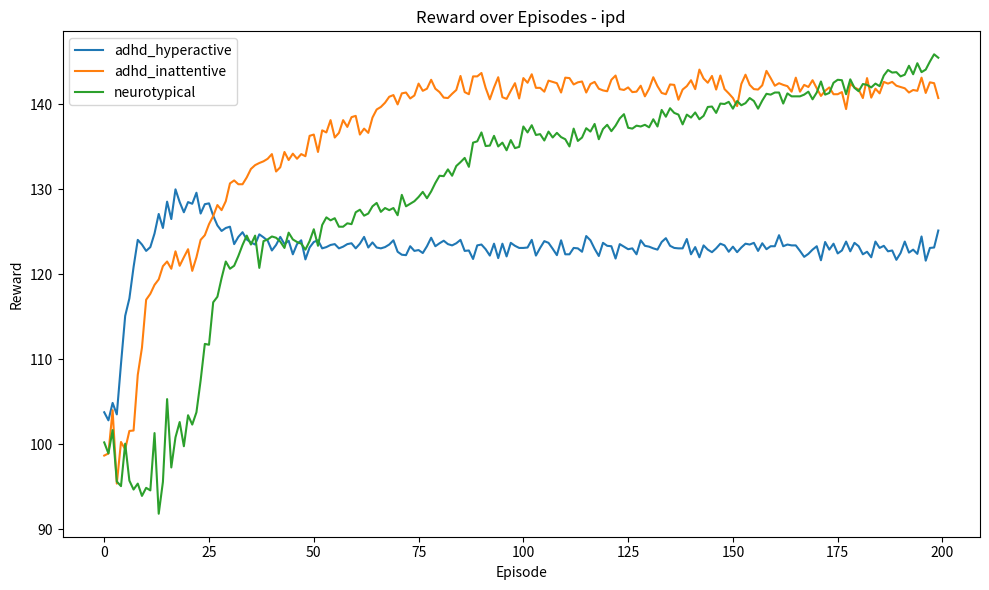
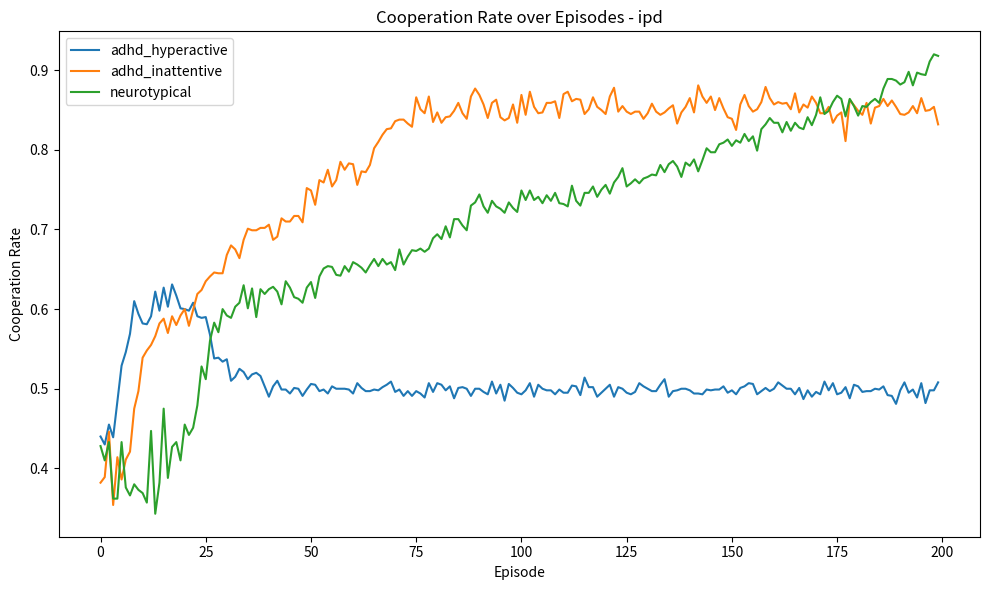
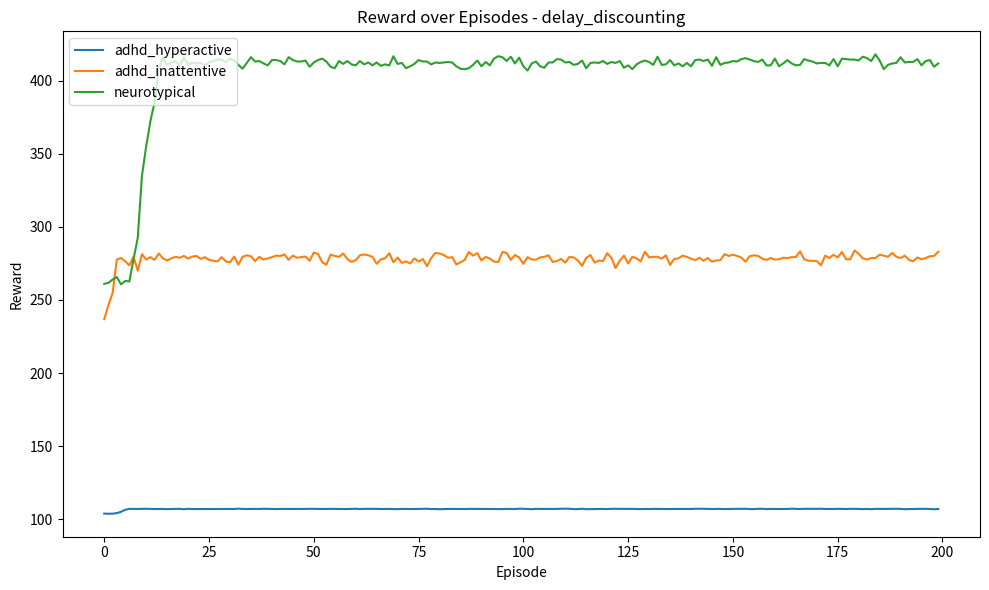
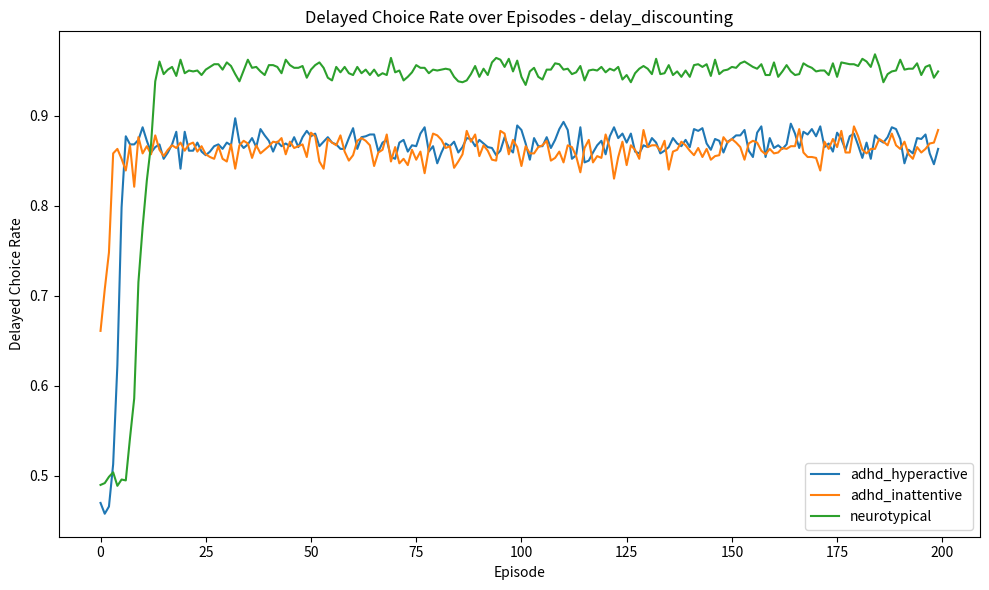

The script that saved these images, in order:
"""
ADHD Reinforcement Learning Simulation

This project models ADHD-related behavioural traits using
Q-learning agents across two decision-making environments:

1. Iterated Prisoner's Dilemma
2. Delay Discounting Task

The simulation compares three behavioural profiles:
- Neurotypical
- ADHD hyperactive/impulsive
- ADHD inattentive

The profiles differ in reinforcement learning parameters linked to:
- learning rate
- future reward valuation
- exploration behaviour
- attentional consistency
"""

# ============================================================
# IMPORTS
# ============================================================

import random
import pandas as pd
import matplotlib.pyplot as plt
from scipy.stats import ttest_ind


# ============================================================
# ENVIRONMENT DEFINITIONS
# ============================================================

class IteratedPrisonersDilemma:
    """
    Iterated Prisoner's Dilemma environment.

    The agent repeatedly chooses between cooperation and defection.
    Rewards are determined using a standard Prisoner's Dilemma payoff matrix.
    """

    COOPERATE = 0
    DEFECT = 1

    def __init__(self, max_rounds=100):
        self.max_rounds = max_rounds
        self.payoff_matrix = {
            (0, 0): (3, 3),  # mutual cooperation
            (0, 1): (0, 5),  # agent cooperates, opponent defects
            (1, 0): (5, 0),  # agent defects, opponent cooperates
            (1, 1): (1, 1),  # mutual defection
        }
        self.reset()

    def reset(self):
        """Reset the environment at the beginning of each episode."""
        self.current_round = 0
        self.done = False
        self.history = []
        self.state = ("START", "START")
        return self.state

    def step(self, player_action, opponent_action):
        """
        Apply one interaction step and return the next state,
        rewards, and episode completion status.
        """
        reward_player, reward_opponent = self.payoff_matrix[
            (player_action, opponent_action)
        ]

        self.current_round += 1
        next_state = (player_action, opponent_action)
        self.state = next_state

        self.history.append({
            "player_action": player_action,
            "opponent_action": opponent_action,
            "reward_player": reward_player,
            "reward_opponent": reward_opponent,
        })

        if self.current_round >= self.max_rounds:
            self.done = True

        return next_state, reward_player, reward_opponent, self.done

    def cooperation_rate(self):
        """Calculate the proportion of rounds in which the agent cooperated."""
        if not self.history:
            return 0.0

        cooperations = sum(
            1 for record in self.history
            if record["player_action"] == self.COOPERATE
        )

        return cooperations / len(self.history)


class DelayDiscountingTask:
    """
    Delay discounting environment.

    The agent chooses between:
    - a smaller immediate reward
    - a larger delayed reward

    The delayed reward is discounted using the agent's discount factor.
    """

    IMMEDIATE = 0
    DELAYED = 1

    def __init__(self, delay=3, immediate_reward=2, delayed_reward=10, max_steps=50):
        self.delay = delay
        self.immediate_reward = immediate_reward
        self.delayed_reward = delayed_reward
        self.max_steps = max_steps
        self.reset()

    def reset(self):
        """Reset the delay discounting task at the beginning of each episode."""
        self.current_step = 0
        self.done = False
        self.state = "CHOICE"
        return self.state

    def step(self, action, gamma):
        """
        Apply one choice step.

        If the delayed option is selected, its value is reduced
        according to the agent's discount factor.
        """
        if action == self.IMMEDIATE:
            reward = self.immediate_reward
        elif action == self.DELAYED:
            reward = self.delayed_reward * (gamma ** self.delay)
        else:
            raise ValueError("Invalid action")

        self.current_step += 1

        if self.current_step >= self.max_steps:
            self.done = True

        return self.state, reward, self.done


# ============================================================
# OPPONENT STRATEGY
# ============================================================

class TitForTatOpponent:
    """
    Tit for Tat opponent for the Iterated Prisoner's Dilemma.

    The opponent begins by cooperating and then copies the
    agent's previous action.
    """

    def __init__(self):
        self.last_player_action = 0

    def reset(self):
        """Reset opponent memory at the beginning of an episode."""
        self.last_player_action = 0

    def choose_action(self):
        """Choose the same action as the agent's previous action."""
        return self.last_player_action

    def observe_player_action(self, player_action):
        """Store the agent's most recent action."""
        self.last_player_action = player_action


# ============================================================
# Q-LEARNING AGENT
# ============================================================

class QLearningAgent:
    """
    Tabular Q-learning agent.

    The agent uses:
    - learning rate alpha
    - discount factor gamma
    - epsilon-greedy exploration
    - attention lapse probability

    The attention lapse mechanism represents unintentional
    random behaviour separate from intentional exploration.
    """

    def __init__(self, alpha, gamma, epsilon, attention_lapse):
        self.alpha = alpha
        self.gamma = gamma
        self.epsilon = epsilon
        self.attention_lapse = attention_lapse
        self.actions = [0, 1]
        self.q_table = {}

    def reset(self):
        """
        Placeholder reset method.

        The Q-table is intentionally retained across episodes so that
        the agent continues learning over time.
        """
        pass

    def get_q_value(self, state, action):
        """Retrieve a Q-value, initialising unseen states when necessary."""
        if state not in self.q_table:
            self.q_table[state] = {0: 0.0, 1: 0.0}
        return self.q_table[state][action]

    def choose_action(self, state):
        """
        Select an action using attention lapse first, then epsilon-greedy logic.
        """

        # Unintentional random action caused by attentional disruption.
        if random.random() < self.attention_lapse:
            return random.choice(self.actions)

        # Intentional exploratory action using epsilon-greedy exploration.
        if random.random() < self.epsilon:
            return random.choice(self.actions)

        q_0 = self.get_q_value(state, 0)
        q_1 = self.get_q_value(state, 1)

        # Select the action with the highest estimated Q-value.
        if q_0 > q_1:
            return 0
        elif q_1 > q_0:
            return 1
        else:
            # Random tie-breaking prevents deterministic bias.
            return random.choice(self.actions)

    def update(self, state, action, reward, next_state):
        """
        Update the Q-table using the standard Q-learning update rule.
        """
        current_q = self.get_q_value(state, action)

        next_best_q = max(
            self.get_q_value(next_state, 0),
            self.get_q_value(next_state, 1)
        )

        # Standard Q-learning update:
        # Q(s,a) <- Q(s,a) + alpha * [reward + gamma * max Q(s',a') - Q(s,a)]
        new_q = current_q + self.alpha * (
            reward + self.gamma * next_best_q - current_q
        )

        self.q_table[state][action] = new_q


# ============================================================
# AGENT BEHAVIOURAL PROFILES
# ============================================================

PROFILES = {
    "neurotypical": {
        "alpha": 0.10,
        "gamma": 0.95,
        "epsilon": 0.10,
        "attention_lapse": 0.00,
    },
    "adhd_hyperactive": {
        "alpha": 0.12,
        "gamma": 0.60,
        "epsilon": 0.25,
        "attention_lapse": 0.02,
    },
    "adhd_inattentive": {
        "alpha": 0.08,
        "gamma": 0.85,
        "epsilon": 0.15,
        "attention_lapse": 0.15,
    },
}


# ============================================================
# SIMULATION FUNCTIONS
# ============================================================

def run_ipd_profile(profile_name, profile_params, seed, num_episodes=200, rounds_per_episode=50):
    """
    Run one agent profile through the Iterated Prisoner's Dilemma task.

    Results are collected episode by episode for later statistical analysis.
    """
    random.seed(seed)
    agent = QLearningAgent(**profile_params)
    rows = []

    for episode in range(num_episodes):
        env = IteratedPrisonersDilemma(max_rounds=rounds_per_episode)
        opponent = TitForTatOpponent()

        state = env.reset()
        opponent.reset()

        total_reward = 0

        while not env.done:
            player_action = agent.choose_action(state)
            opponent_action = opponent.choose_action()

            next_state, reward_player, reward_opponent, done = env.step(
                player_action,
                opponent_action
            )

            agent.update(state, player_action, reward_player, next_state)
            opponent.observe_player_action(player_action)

            total_reward += reward_player
            state = next_state

        rows.append({
            "task": "ipd",
            "seed": seed,
            "profile": profile_name,
            "episode": episode,
            "reward": total_reward,
            "cooperation_rate": env.cooperation_rate(),
            "delayed_choice_rate": None,
        })

    return rows


def run_delay_profile(profile_name, profile_params, seed, num_episodes=200, steps_per_episode=50):
    """
    Run one agent profile through the delay discounting task.

    Results include total reward and the proportion of delayed choices.
    """
    random.seed(seed)
    agent = QLearningAgent(**profile_params)
    rows = []

    for episode in range(num_episodes):
        env = DelayDiscountingTask(max_steps=steps_per_episode)

        state = env.reset()
        total_reward = 0
        delayed_choices = 0

        while not env.done:
            action = agent.choose_action(state)

            next_state, reward, done = env.step(action, agent.gamma)
            agent.update(state, action, reward, next_state)

            total_reward += reward

            if action == DelayDiscountingTask.DELAYED:
                delayed_choices += 1

            state = next_state

        rows.append({
            "task": "delay_discounting",
            "seed": seed,
            "profile": profile_name,
            "episode": episode,
            "reward": total_reward,
            "cooperation_rate": None,
            "delayed_choice_rate": delayed_choices / steps_per_episode,
        })

    return rows


# ============================================================
# VISUALISATION FUNCTIONS
# ============================================================

def plot_line(df, task, metric, filename, ylabel):
    """
    Generate a line plot showing how a selected metric changes over episodes.
    Values are averaged across random seeds for each profile.
    """
    subset = df[df["task"] == task]

    grouped = (
        subset
        .groupby(["profile", "episode"])[metric]
        .mean()
        .reset_index()
    )

    plt.figure(figsize=(10, 6))

    for profile in grouped["profile"].unique():
        profile_data = grouped[grouped["profile"] == profile]
        plt.plot(
            profile_data["episode"],
            profile_data[metric],
            label=profile
        )

    plt.title(f"{ylabel} over Episodes - {task}")
    plt.xlabel("Episode")
    plt.ylabel(ylabel)
    plt.legend()
    plt.tight_layout()
    plt.savefig(filename)
    plt.close()


# ============================================================
# STATISTICAL ANALYSIS
# ============================================================

def create_summary(df):
    """
    Create grouped summary statistics for each task and agent profile.
    """
    summary = (
        df
        .groupby(["task", "profile"])
        .agg(
            mean_reward=("reward", "mean"),
            std_reward=("reward", "std"),
            reward_variance=("reward", "var"),
            mean_cooperation=("cooperation_rate", "mean"),
            cooperation_variance=("cooperation_rate", "var"),
            mean_delayed_choice=("delayed_choice_rate", "mean"),
            delayed_choice_variance=("delayed_choice_rate", "var"),
        )
        .reset_index()
    )

    return summary.round(3)


def format_p_value(p_value):
    """Format p-values for readable reporting."""
    if p_value < 0.001:
        return "p < 0.001"
    else:
        return f"p = {p_value:.3f}"


def cohens_d(group1, group2):
    """
    Calculate Cohen's d effect size between two independent groups.
    """
    mean1 = group1.mean()
    mean2 = group2.mean()

    std1 = group1.std(ddof=1)
    std2 = group2.std(ddof=1)

    pooled_sd = ((std1 ** 2 + std2 ** 2) / 2) ** 0.5

    if pooled_sd == 0:
        return 0.0

    return (mean1 - mean2) / pooled_sd


def interpret_effect_size(d_value):
    """
    Interpret Cohen's d using common threshold conventions.
    """
    absolute_d = abs(d_value)

    if absolute_d >= 0.8:
        return "large"
    elif absolute_d >= 0.5:
        return "medium"
    elif absolute_d >= 0.2:
        return "small"
    else:
        return "negligible"


def run_t_tests(df):
    """
    Run Welch's independent t-tests across key profile comparisons.

    Welch's t-test is used because it does not assume equal variance
    between groups.
    """
    tests = []

    comparisons = [
        ("neurotypical", "adhd_hyperactive"),
        ("neurotypical", "adhd_inattentive"),
        ("adhd_hyperactive", "adhd_inattentive"),
    ]

    test_specs = [
        ("ipd", "reward"),
        ("ipd", "cooperation_rate"),
        ("delay_discounting", "reward"),
        ("delay_discounting", "delayed_choice_rate"),
    ]

    for task, metric in test_specs:
        task_df = df[df["task"] == task]

        for group_a, group_b in comparisons:
            data_a = task_df[task_df["profile"] == group_a][metric].dropna()
            data_b = task_df[task_df["profile"] == group_b][metric].dropna()

            t_stat, p_value = ttest_ind(data_a, data_b, equal_var=False)
            effect_size = cohens_d(data_a, data_b)

            tests.append({
                "task": task,
                "metric": metric,
                "comparison": f"{group_a} vs {group_b}",
                "t_statistic": round(t_stat, 3),
                "p_value_raw": p_value,
                "p_value_reported": format_p_value(p_value),
                "significant_p_0_05": p_value < 0.05,
                "cohens_d": round(abs(effect_size), 3),
                "effect_size_interpretation": interpret_effect_size(effect_size),
            })

    return pd.DataFrame(tests)


# ============================================================
# MAIN EXECUTION
# ============================================================

if __name__ == "__main__":
    seeds = list(range(20))
    all_rows = []

    # Run each behavioural profile across all random seeds and tasks.
    for seed in seeds:
        for profile_name, profile_params in PROFILES.items():
            all_rows.extend(
                run_ipd_profile(profile_name, profile_params, seed)
            )
            all_rows.extend(
                run_delay_profile(profile_name, profile_params, seed)
            )

    # Convert raw simulation output into a dataframe.
    results_df = pd.DataFrame(all_rows)
    results_df.to_csv("simulation_results.csv", index=False)

    # Save summary statistics.
    summary_df = create_summary(results_df)
    summary_df.to_csv("summary_results.csv", index=False)

    # Save Welch's t-test and Cohen's d results.
    ttest_df = run_t_tests(results_df)
    ttest_df.to_csv("ttest_results.csv", index=False)

    # Generate learning and behavioural trajectory plots.
    plot_line(
        results_df,
        task="ipd",
        metric="reward",
        filename="ipd_reward_curve.png",
        ylabel="Reward"
    )

    plot_line(
        results_df,
        task="ipd",
        metric="cooperation_rate",
        filename="ipd_cooperation_curve.png",
        ylabel="Cooperation Rate"
    )

    plot_line(
        results_df,
        task="delay_discounting",
        metric="reward",
        filename="delay_reward_curve.png",
        ylabel="Reward"
    )

    plot_line(
        results_df,
        task="delay_discounting",
        metric="delayed_choice_rate",
        filename="delay_choice_curve.png",
        ylabel="Delayed Choice Rate"
    )

    print("Simulation complete.")

    print("\nSaved files:")
    print("- simulation_results.csv")
    print("- summary_results.csv")
    print("- ttest_results.csv")
    print("- ipd_reward_curve.png")
    print("- ipd_cooperation_curve.png")
    print("- delay_reward_curve.png")
    print("- delay_choice_curve.png")

    print("\nSummary:")
    print(summary_df)

    print("\nT-test Results:")
    print(ttest_df)
